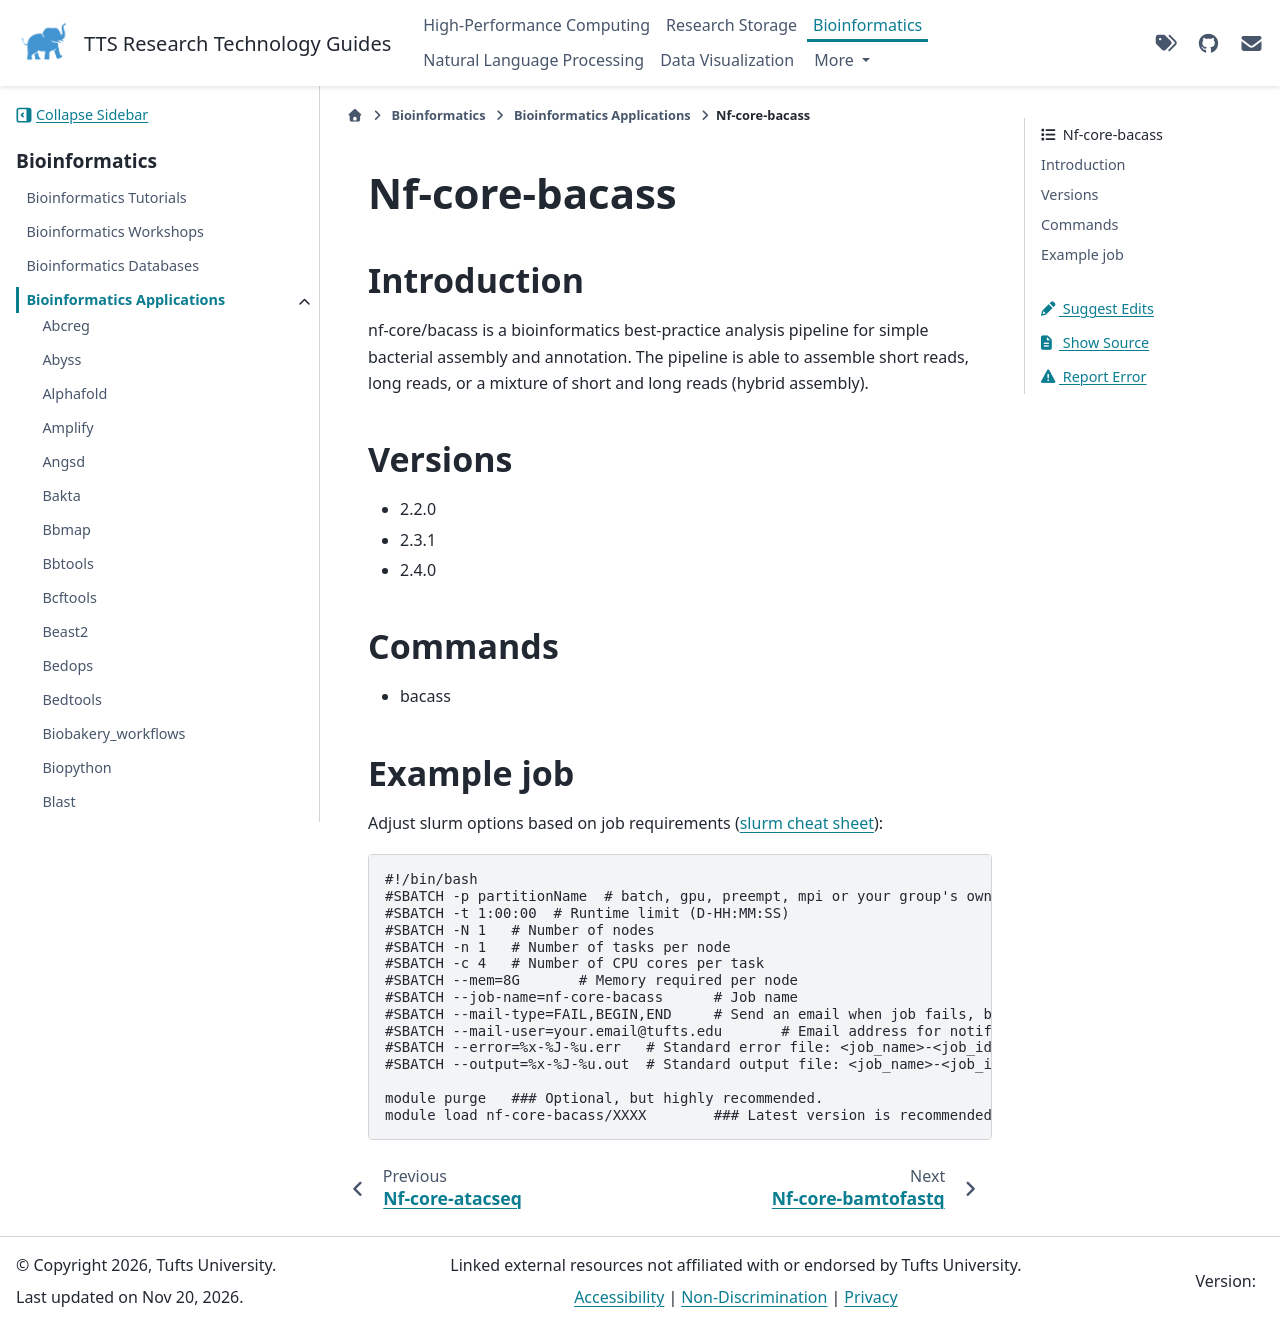

repository: TuftsRT/guides · page: dev/bio/apps/nf-core-bacass.html · generator: sphinx

################
 Nf-core-bacass
################

**************
 Introduction
**************

nf-core/bacass is a bioinformatics best-practice analysis pipeline for
simple bacterial assembly and annotation. The pipeline is able to
assemble short reads, long reads, or a mixture of short and long reads
(hybrid assembly).

**********
 Versions
**********

-  2.2.0
-  2.3.1
-  2.4.0

**********
 Commands
**********

-  bacass

*************
 Example job
*************

Adjust slurm options based on job requirements (`slurm cheat sheet
<https://slurm.schedmd.com/pdfs/summary.pdf>`_):

.. code::

   #!/bin/bash
   #SBATCH -p partitionName  # batch, gpu, preempt, mpi or your group's own partition
   #SBATCH -t 1:00:00  # Runtime limit (D-HH:MM:SS)
   #SBATCH -N 1   # Number of nodes
   #SBATCH -n 1   # Number of tasks per node
   #SBATCH -c 4   # Number of CPU cores per task
   #SBATCH --mem=8G       # Memory required per node
   #SBATCH --job-name=nf-core-bacass      # Job name
   #SBATCH --mail-type=FAIL,BEGIN,END     # Send an email when job fails, begins, and finishes
   #SBATCH --mail-user=your.email@tufts.edu       # Email address for notifications
   #SBATCH --error=%x-%J-%u.err   # Standard error file: <job_name>-<job_id>-<username>.err
   #SBATCH --output=%x-%J-%u.out  # Standard output file: <job_name>-<job_id>-<username>.out

   module purge   ### Optional, but highly recommended.
   module load nf-core-bacass/XXXX        ### Latest version is recommended.
